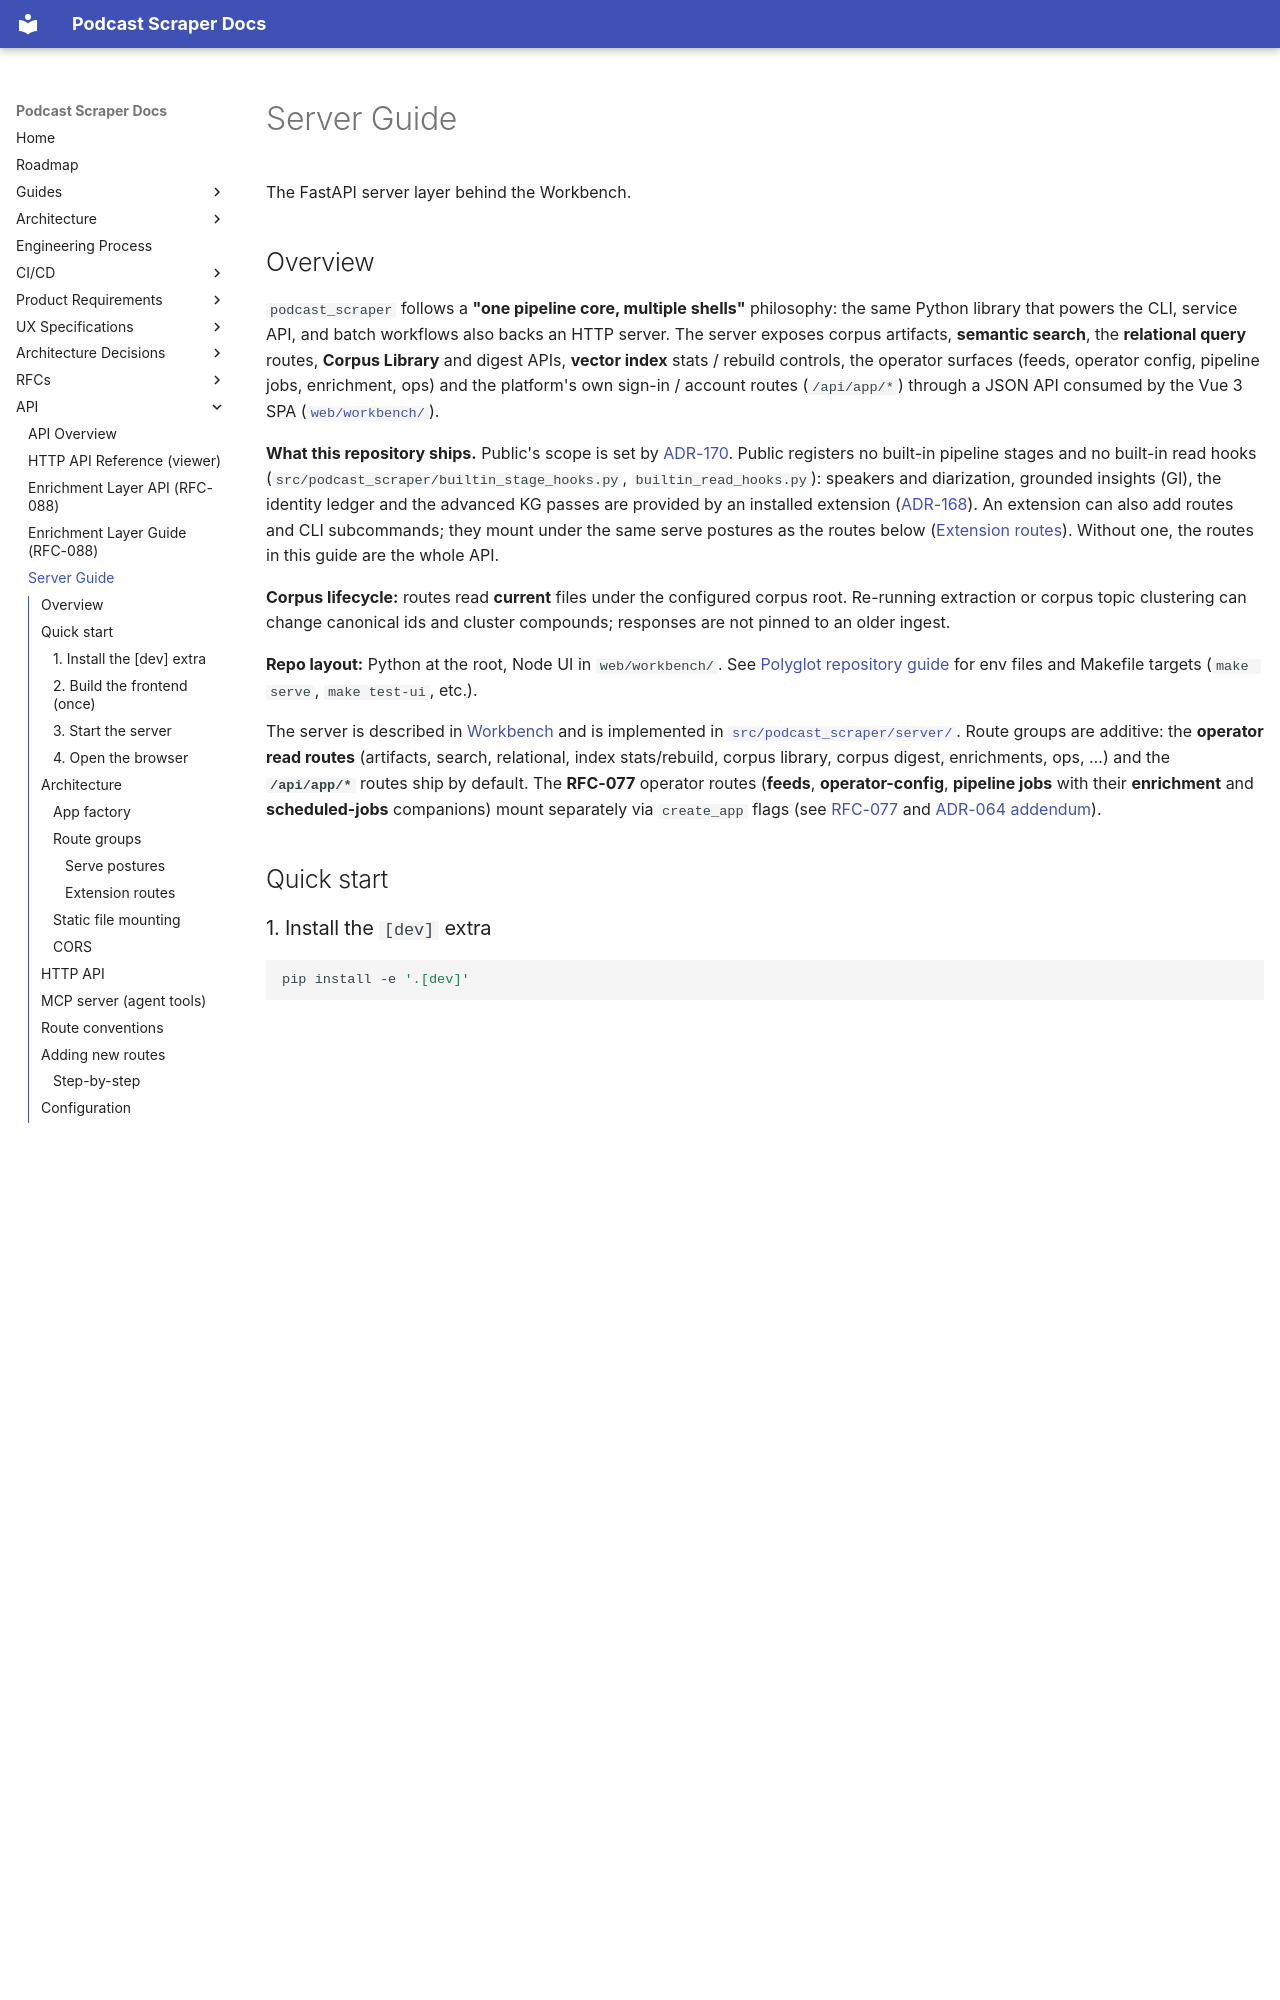

repository: chipi/podcast_scraper · page: guides/SERVER_GUIDE/index.html · generator: mkdocs

# Server Guide

The FastAPI server layer behind the Workbench.

## Overview

`podcast_scraper` follows a **"one pipeline core, multiple shells"** philosophy:
the same Python library that powers the CLI, service API, and batch workflows
also backs an HTTP server.
The server exposes corpus artifacts, **semantic search**, the **relational query**
routes, **Corpus Library** and digest APIs, **vector index** stats / rebuild controls, the
operator surfaces (feeds, operator config, pipeline jobs, enrichment, ops) and the
platform's own sign-in / account routes (`/api/app/*`)
through a JSON API consumed by the Vue 3 SPA
([`web/workbench/`][viewer-readme]).

**What this repository ships.** Public's scope is set by
[ADR-170](../adr/ADR-170-private-repo-split-platform-common-apps.md). Public registers no
built-in pipeline stages and no built-in read hooks
(`src/podcast_scraper/builtin_stage_hooks.py`, `builtin_read_hooks.py`): speakers and
diarization, grounded insights (GI), the identity ledger and the advanced KG passes are
provided by an installed extension ([ADR-168](../adr/ADR-168-installed-extensions.md)). An
extension can also add routes and CLI subcommands; they mount under the same serve postures
as the routes below ([Extension routes](#extension-routes)). Without one, the routes in this
guide are the whole API.

**Corpus lifecycle:** routes read **current** files under the configured corpus root.
Re-running extraction or corpus topic clustering can change canonical ids
and cluster compounds; responses are not pinned to an older ingest.

**Repo layout:** Python at the root, Node UI in `web/workbench/`. See
[Polyglot repository guide](POLYGLOT_REPO_GUIDE.md) for env files and Makefile targets (`make serve`,
`make test-ui`, etc.).

The server is described in
[Workbench](../rfc/RFC-062-gi-kg-viewer-v2.md) and is implemented in
[`src/podcast_scraper/server/`][server-pkg].
Route groups are additive: the **operator read routes** (artifacts,
search, relational, index stats/rebuild, corpus library, corpus digest, enrichments, ops, …) and
the **`/api/app/*`** routes ship by default. The **RFC-077** operator routes (**feeds**,
**operator-config**, **pipeline jobs** with their **enrichment** and **scheduled-jobs** companions)
mount separately via `create_app` flags (see [RFC-077](../rfc/RFC-077-viewer-feeds-and-serve-pipeline-jobs.md)
and [ADR-064 addendum](../adr/ADR-064-canonical-server-layer-with-feature-flagged-routes.md#addendum-2026-04-rfc-077-operator-surfaces-separate-flags)).

[viewer-readme]: https://github.com/chipi/podcast_scraper/blob/main/web/workbench/README.md
[server-pkg]: https://github.com/chipi/podcast_scraper/blob/main/src/podcast_scraper/server/

## Quick start

### 1. Install the `[dev]` extra

```bash
pip install -e '.[dev]'
```

This adds `fastapi` and `uvicorn[standard]`.

### 2. Build the frontend (once)

```bash
cd web/workbench && npm install && npm run build
```

The build produces `web/workbench/dist/`.
When that directory exists, the server mounts it at `/` automatically.

### 3. Start the server

```bash
python -m podcast_scraper.cli serve --output-dir /path/to/corpus/output
```

The `/api/app/*` routes keep their state in Postgres
([ADR-169](../adr/ADR-169-the-database-is-the-source-of-truth.md)): set `PODCAST_DATABASE_URL`
(see [Configuration — Database](../api/CONFIGURATION.md#database-app-state)), or start the
server with `make serve-api`, which runs a local dev PostgreSQL for the checkout.

### 4. Open the browser

Navigate to <http://127.0.0.1:8000>.
The served shell carries the `--output-dir` corpus path; if the UI asks for a **Corpus root
folder**, enter the same path,
then **List files**, select artifacts, and **Load selected into graph**.
Use the **Library** tab to browse feeds and episodes (Corpus Library).

## Architecture
